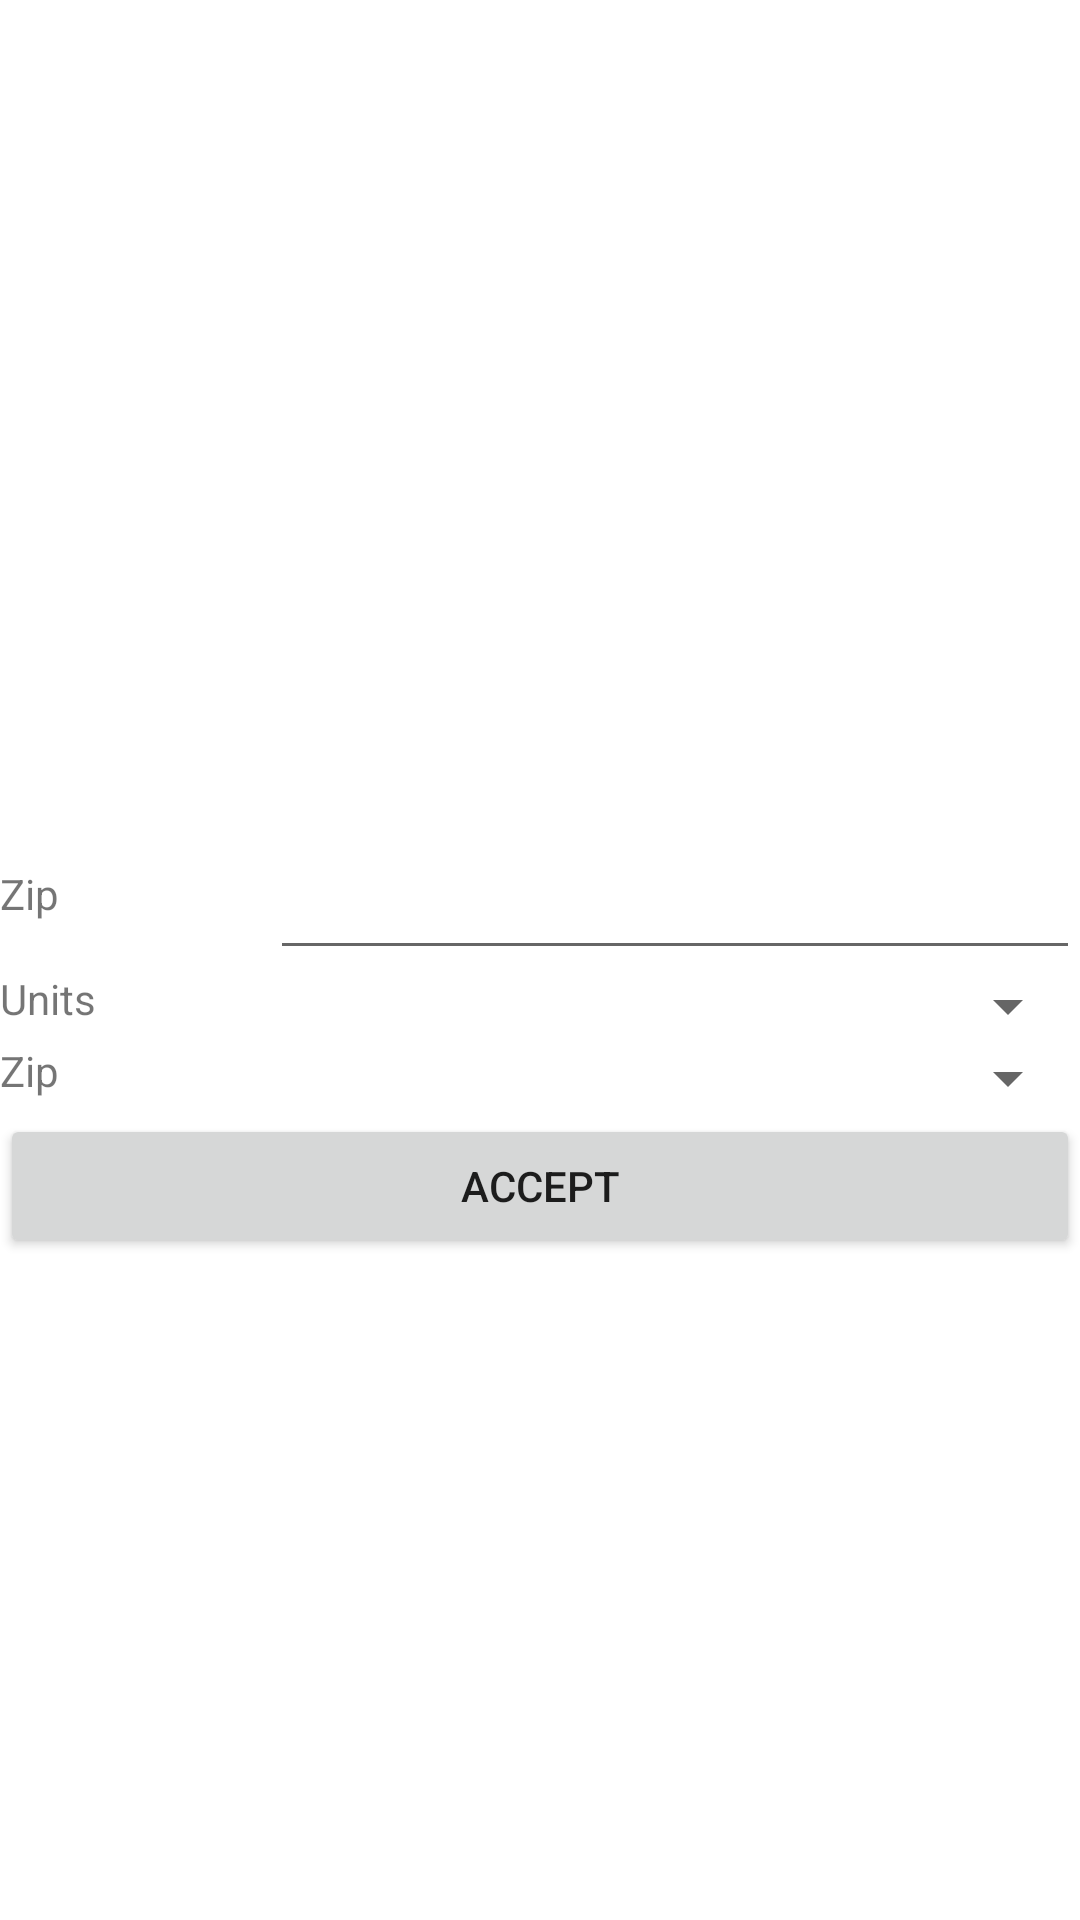

Produce the Android XML layout that renders to this screen, including the resource entries it uses.
<!-- AndroidManifest.xml: application theme Theme.Sunapp -->
<!-- res/layout/settings_weather_layout.xml -->
<?xml version="1.0" encoding="utf-8"?>
<androidx.constraintlayout.widget.ConstraintLayout xmlns:android="http://schemas.android.com/apk/res/android"
    xmlns:app="http://schemas.android.com/apk/res-auto"
    xmlns:tools="http://schemas.android.com/tools"
    android:layout_width="match_parent"
    android:layout_height="match_parent">

    <LinearLayout
        android:id="@+id/ln_settings"
        android:layout_width="match_parent"
        android:layout_height="wrap_content"
        android:orientation="vertical"
        app:layout_constraintBottom_toBottomOf="parent"
        app:layout_constraintEnd_toEndOf="parent"
        app:layout_constraintStart_toStartOf="parent"
        app:layout_constraintTop_toTopOf="parent">

        <LinearLayout
            android:layout_width="match_parent"
            android:layout_height="wrap_content"
            android:orientation="horizontal">

            <TextView
                android:layout_width="match_parent"
                android:layout_height="wrap_content"
                android:layout_weight="3"
                android:text="Zip" />

            <EditText
                android:id="@+id/txt_zip"
                android:layout_width="match_parent"
                android:layout_height="wrap_content"
                android:layout_weight="1"
                android:inputType="number"
                android:maxLength="5"
                android:padding="15dp" />

        </LinearLayout>

        <LinearLayout
            android:layout_width="match_parent"
            android:layout_height="wrap_content"
            android:orientation="horizontal">

            <TextView
                android:layout_width="match_parent"
                android:layout_height="wrap_content"
                android:layout_weight="3"
                android:text="Units" />

            <Spinner
                android:id="@+id/sp_units"
                style="@style/Widget.AppCompat.Spinner.DropDown"
                android:layout_width="match_parent"
                android:layout_height="wrap_content"
                android:layout_weight="1" />

        </LinearLayout>

        <LinearLayout
            android:layout_width="match_parent"
            android:layout_height="wrap_content"
            android:orientation="horizontal">

            <TextView
                android:layout_width="match_parent"
                android:layout_height="wrap_content"
                android:layout_weight="3"
                android:text="Zip" />

            <Spinner
                android:id="@+id/sp_countries"

                style="@style/Widget.AppCompat.Spinner.DropDown"
                android:layout_width="match_parent"
                android:layout_height="wrap_content"
                android:layout_weight="1" />
        </LinearLayout>


    </LinearLayout>

    <LinearLayout
        android:id="@+id/ln_actions"
        android:layout_width="match_parent"
        android:layout_height="wrap_content"
        android:orientation="horizontal"
        app:layout_constraintEnd_toEndOf="parent"
        app:layout_constraintStart_toStartOf="parent"
        app:layout_constraintTop_toBottomOf="@+id/ln_settings">

        <Button
            android:id="@+id/btn_accept"
            android:layout_width="match_parent"
            android:layout_height="wrap_content"
            android:layout_weight="1"
            android:text="Accept" />

    </LinearLayout>

</androidx.constraintlayout.widget.ConstraintLayout>
<!-- resources referenced by this layout -->
<resources>
  <style name="Theme.Sunapp" parent="Theme.MaterialComponents.DayNight.NoActionBar">
          
          <item name="colorPrimary">@color/purple_500</item>
          <item name="colorPrimaryVariant">@color/purple_700</item>
          <item name="colorOnPrimary">@color/white</item>
          
          <item name="colorSecondary">@color/teal_200</item>
          <item name="colorSecondaryVariant">@color/teal_700</item>
          <item name="colorOnSecondary">@color/black</item>
          
          <item name="android:statusBarColor" tools:targetApi="l">?attr/colorPrimaryVariant</item>
          
      </style>
  <color name="purple_500">#FF6200EE</color>
  <color name="purple_700">#FF3700B3</color>
  <color name="white">#FFFFFFFF</color>
  <color name="teal_200">#FF03DAC5</color>
  <color name="teal_700">#FF018786</color>
  <color name="black">#FF000000</color>
</resources>
